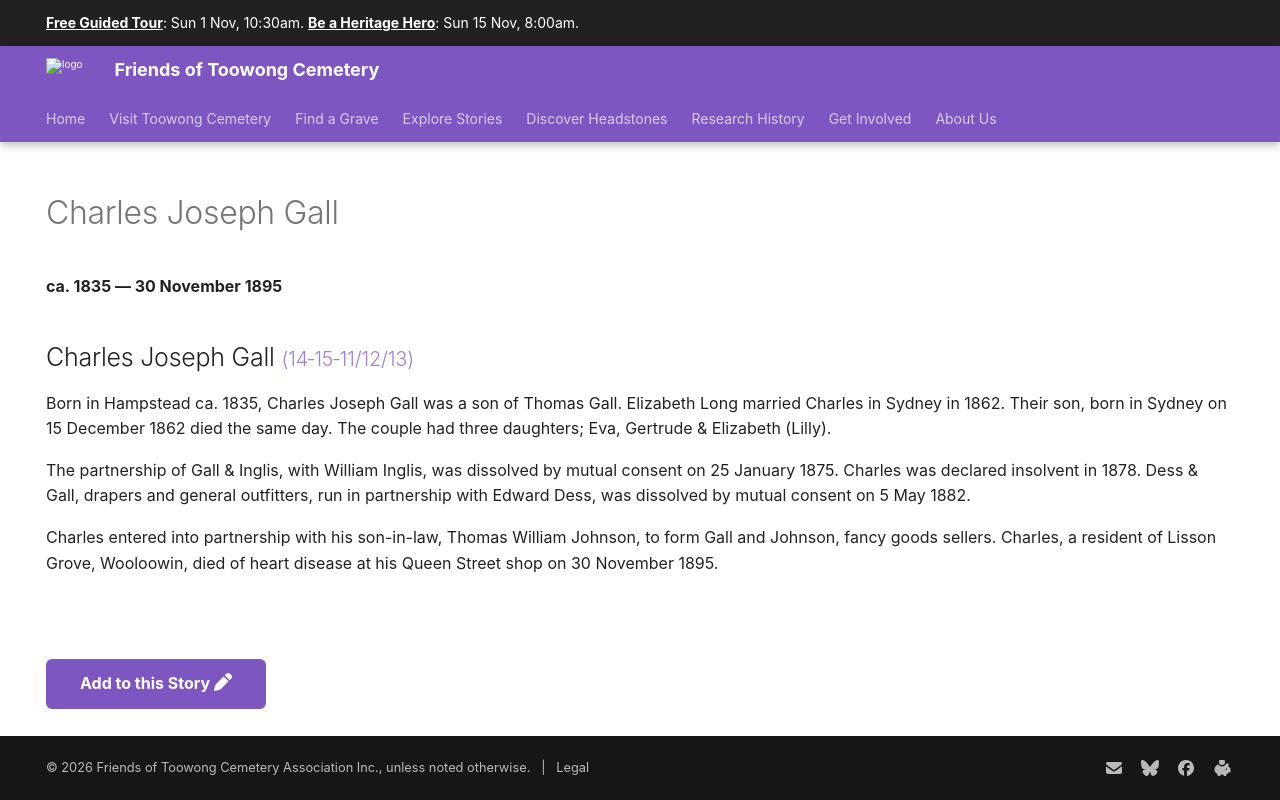

repository: 1871fotc/1871fotc.github.io · page: research/charles-joseph-gall/index.html · generator: mkdocs

---
hide:
  - toc
  - navigation 
---

# Charles Joseph Gall

**ca. 1835 — 30 November 1895**

--8<-- "snippets/charles-joseph-gall.md"

--8<-- "snippets/add-to-this-story.md"
